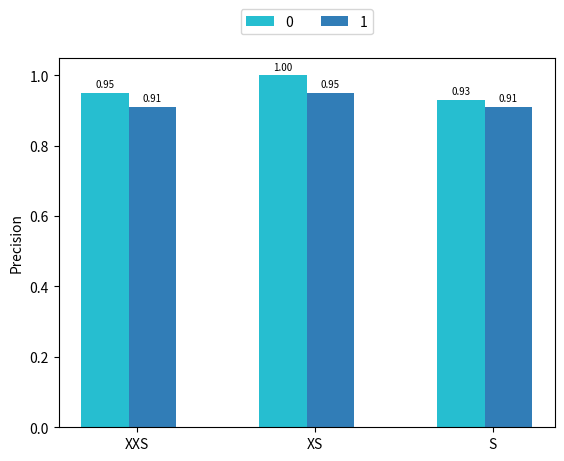

This figure's Python source: (Note: this script raises an exception after producing the figure.)
# import numpy as np
# from matplotlib import pyplot as plt
#
# n = 7
# X = np.arange(n)
# width = 0.36
# Y1 = [0.97, 0.92, 0.66, 0.96, 0.98, 0.98, 1.00]
# ##317DB7  #26BED0   lightseagreen
# plt.bar(X - width / 2, Y1, width=width, facecolor='#26BED0', edgecolor='white', align='edge')
# plt.xlabel('Classes')
# plt.ylabel('Recall')
#
# for x, y in zip(X, Y1):
#     plt.text(x, y + 0.05, '%.2f' % y, ha='center', va='bottom')
#
# plt.ylim(0, +1.1)
# plt.savefig('./figure2/fig8b.jpg')
# plt.show()


import matplotlib.pyplot as plt
import numpy as np

size = 3
a = [0.95, 1.00, 0.93]
b = [0.91, 0.95, 0.91]
x = np.arange(size)
x_labels = ["XXS", "XS", "S"]

total_width, n = 0.8, 3
width = total_width / n

plt.xticks(x, x_labels)
plt.ylabel('Precision')

x = x - (total_width - width) / 3

for i, j in zip(x, a):
    plt.text(i, j + 0.01, "%.2f" % j, ha="center", va="bottom", fontsize=7)
for i, j in zip(x + width, b):
    plt.text(i, j + 0.01, "%.2f" % j, ha="center", va="bottom", fontsize=7)

plt.bar(x, a, width=width, color='#26BED0', label='0')
plt.bar(x + width, b, width=width, color='#317DB7', label='1')

# Position the legend at the top and specify the horizontal layout
plt.legend(loc='upper center', bbox_to_anchor=(0.5, 1.15), ncol=2)

plt.savefig('./figure2/12a.jpg')
plt.show()
